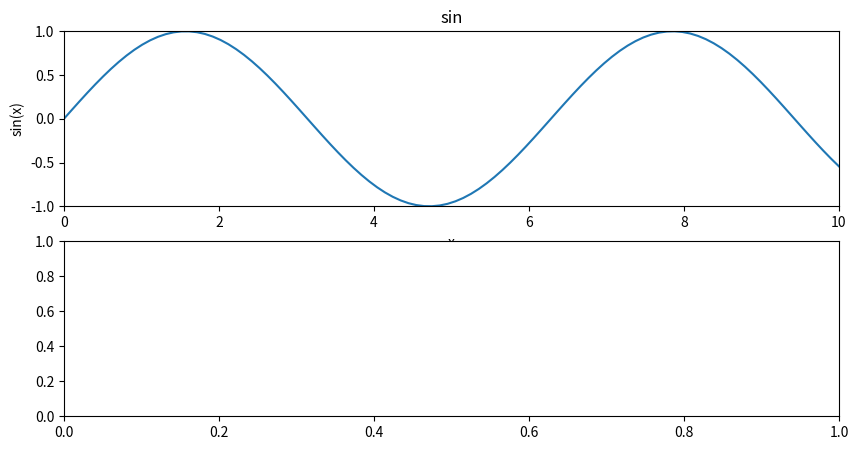

Reproduce this figure in Python.
import numpy as np
import matplotlib.pyplot as plt  # 导入matplotlib

# 准备x轴和y轴数据
x = np.linspace(0, 10, 100)
y1 = np.sin(x)
y2 = np.cos(x)

fig, ax = plt.subplots(2,figsize=(10,5))


ax[0].set_title('sin(x)')
ax[0].set_xlim(0, 10)  # 设置x轴的范围
ax[0].set_ylim(-1, 1)  # 设置y轴的范围
ax[0].set_xlabel("x")  # 设置x轴的标签
ax[0].set_ylabel("sin(x)")  # 设置y轴的标签
ax[0].set_title("sin")  # 设置子图的标题
ax[0].plot(x, y1)  # 绘制曲线

plt.show()